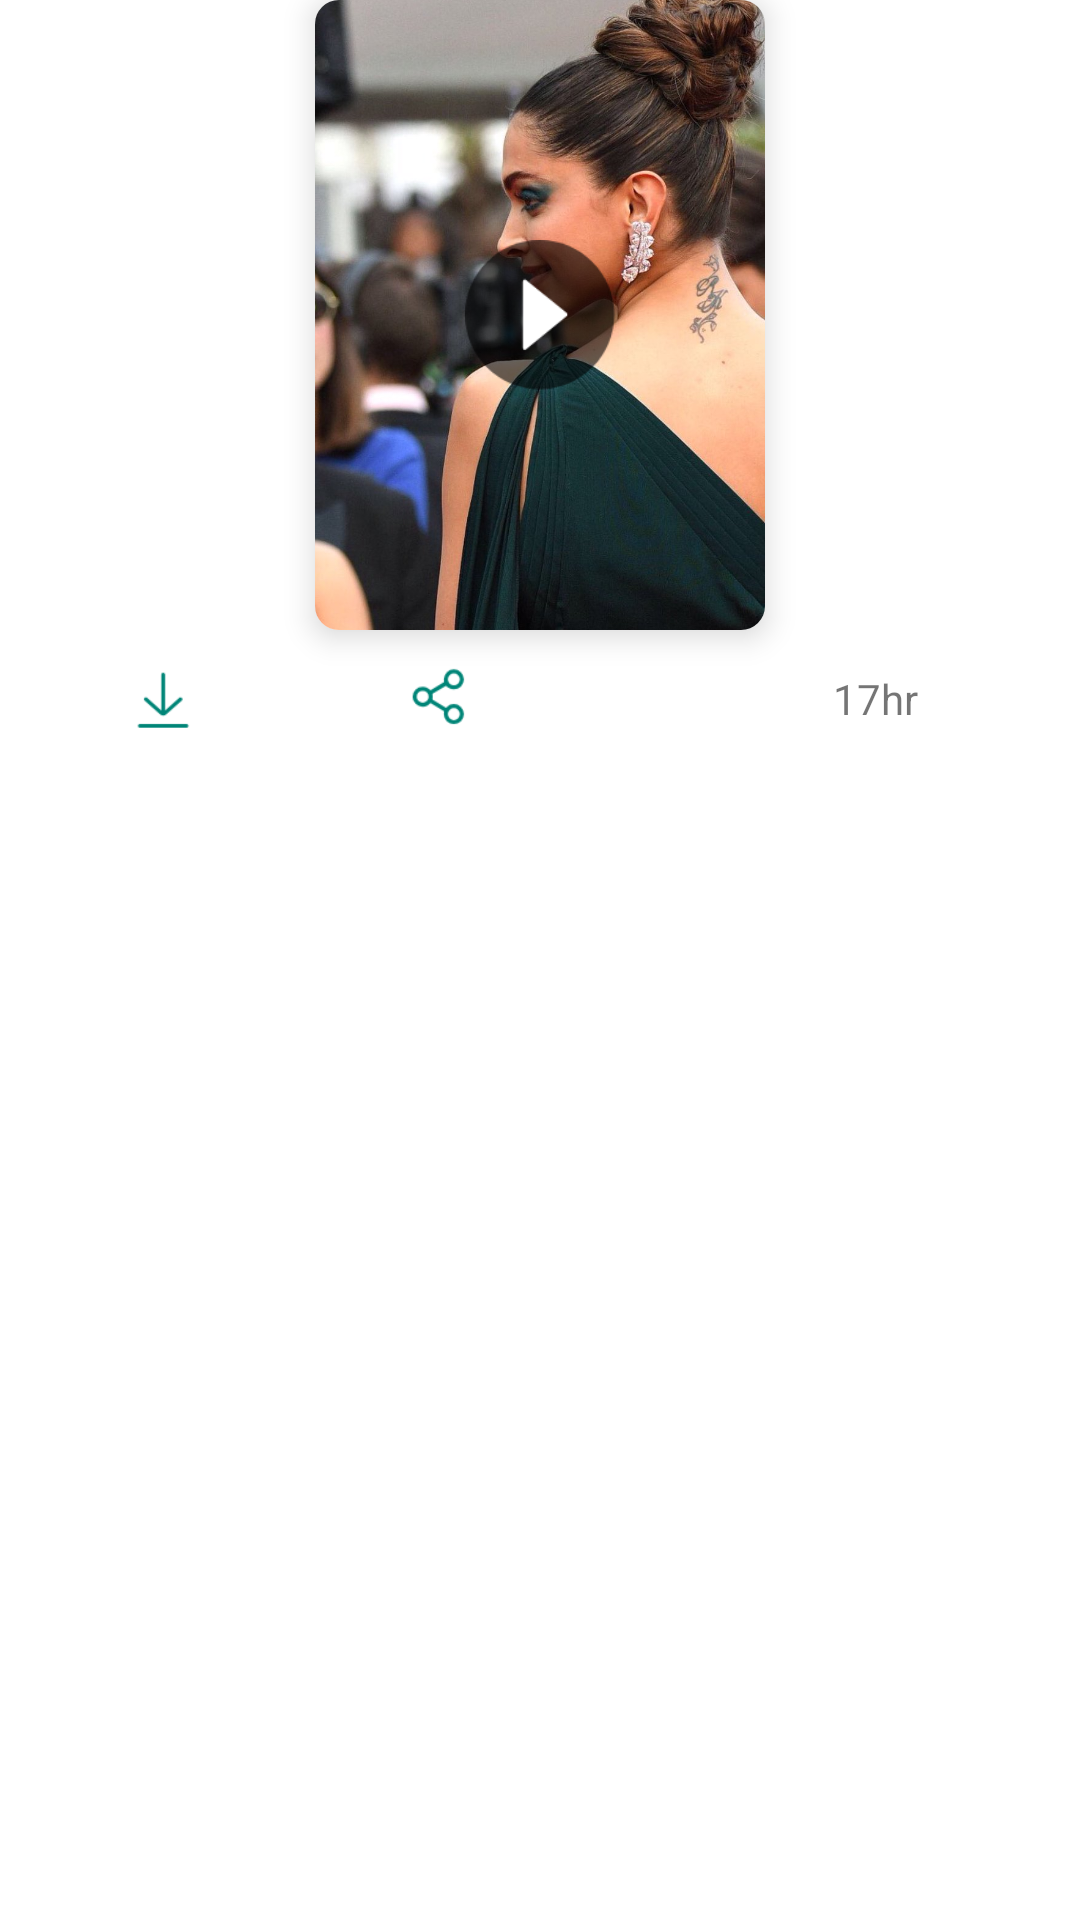

The Android layout XML behind this screen, and the referenced resources:
<!-- AndroidManifest.xml: application theme AppTheme -->
<!-- res/layout/status_videos_layout.xml -->
<?xml version="1.0" encoding="utf-8"?>
<RelativeLayout xmlns:android="http://schemas.android.com/apk/res/android"
    xmlns:tools="http://schemas.android.com/tools"
    android:layout_width="match_parent"
    android:layout_height="wrap_content"
    xmlns:app="http://schemas.android.com/apk/res-auto"
    android:layout_marginTop="@dimen/margin_10"
    android:background="@color/white">

    <android.support.v7.widget.CardView
        android:id="@+id/image_container"
        android:layout_width="150dp"
        android:layout_height="210dp"
        app:cardCornerRadius="@dimen/card_radius_8dp"
        app:cardElevation="6dp"
        android:layout_centerHorizontal="true">

        <FrameLayout
            android:layout_width="match_parent"
            android:layout_height="match_parent">

            <ImageView
                android:id="@+id/status_image"
                android:layout_width="match_parent"
                android:layout_height="match_parent"
                android:scaleType="centerCrop"
                android:src="@drawable/deepika" />
            <ImageView
                android:layout_width="@dimen/extra_large_50dp"
                android:layout_height="@dimen/extra_large_50dp"
                android:src="@drawable/ic_play"
                android:layout_gravity="center"/>

        </FrameLayout>


    </android.support.v7.widget.CardView>

    <LinearLayout
        android:layout_below="@+id/image_container"
        android:layout_width="match_parent"
        android:layout_height="wrap_content"
        android:orientation="horizontal"
        android:weightSum="3"
        android:layout_margin="@dimen/card_radius_8dp">

        <ImageView
            android:id="@+id/status_video_download"
            android:layout_width="0dp"
            android:layout_height="@dimen/extra_large_30dp"
            android:layout_weight="0.8"
            android:src="@drawable/ic_download"/>
        <ImageView
            android:id="@+id/status_video_share"
            android:layout_width="0dp"
            android:layout_height="@dimen/extra_large_30dp"
            android:layout_weight="0.8"
            android:src="@drawable/ic_share"/>
        <TextView
            android:layout_width="0dp"
            android:layout_height="wrap_content"
            android:layout_weight="1"
            android:text="17hr"
            android:gravity="end"
            android:layout_gravity="center"/>


    </LinearLayout>

</RelativeLayout>
<!-- resources referenced by this layout -->
<resources>
  <color name="white">#ffffff</color>
  <dimen name="card_radius_8dp">8dp</dimen>
  <dimen name="extra_large_30dp">30dp</dimen>
  <dimen name="extra_large_50dp">50dp</dimen>
  <dimen name="margin_10">10dp</dimen>
  <!-- drawable deepika: jpg bitmap (drawable, 128165 bytes) -->
  <!-- drawable ic_download: png bitmap (drawable-hdpi, 455 bytes) -->
  <!-- drawable ic_play: png bitmap (drawable-hdpi, 1424 bytes) -->
  <!-- drawable ic_share: png bitmap (drawable-hdpi, 790 bytes) -->
  <style name="AppTheme" parent="Theme.AppCompat.Light.DarkActionBar">
          
          <item name="colorPrimary">@color/colorPrimary</item>
          <item name="colorPrimaryDark">@color/colorPrimaryDark</item>
          <item name="colorAccent">@color/colorAccent</item>
      </style>
  <color name="colorPrimary">#075e54</color>
  <color name="colorPrimaryDark">#00574B</color>
  <color name="colorAccent">#D81B60</color>
</resources>
